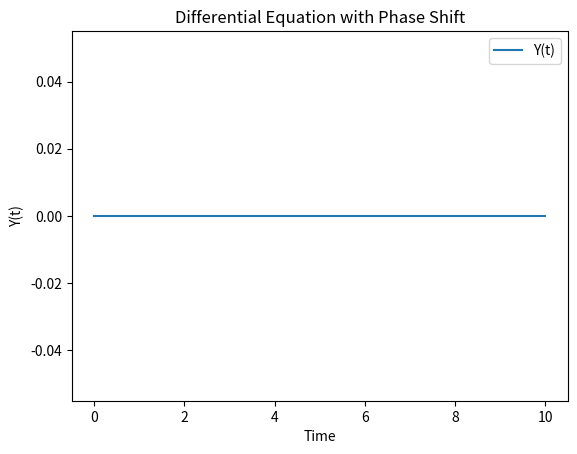

Write Python code to recreate this figure.

import numpy as np
from scipy.integrate import odeint
from scipy.interpolate import interp1d

# Constants
a = 1
b = 5
tau = 3

# Define the system of equations
def eqtnSystem(Y, t, Y_history, time_history):
    # Interpolate past values
    if t - tau < 0:
        Y_tau = 0  # Handle initial condition if t - tau is less than 0
    else:
        interp_func = interp1d(time_history, Y_history, bounds_error=False, fill_value="extrapolate")
        Y_tau = interp_func(t - tau)

    dYdt = a * Y + b * Y_tau
    return dYdt

# Time variables
time = np.linspace(0, 10, 100)  # Total simulation time
init_cond = [0]  # Initial condition for Y

# Arrays to hold the history of Y
Y_history = []
time_history = []

# ODE solving loop to capture history
for t in time:
    if len(Y_history) == 0:  # First step
        Y_current = init_cond[0]
    else:
        Y_current = odeint(eqtnSystem, Y_history[-1], [t], args=(Y_history, time_history))[0][0]

    # Store results
    Y_history.append(Y_current)
    time_history.append(t)

# Convert to array for easier indexing
Y_history = np.array(Y_history)
time_history = np.array(time_history)

# Plotting results
import matplotlib.pyplot as plt

plt.figure()
plt.plot(time_history, Y_history, label='Y(t)')
plt.title('Differential Equation with Phase Shift')
plt.xlabel('Time')
plt.ylabel('Y(t)')
plt.legend()
plt.show()
